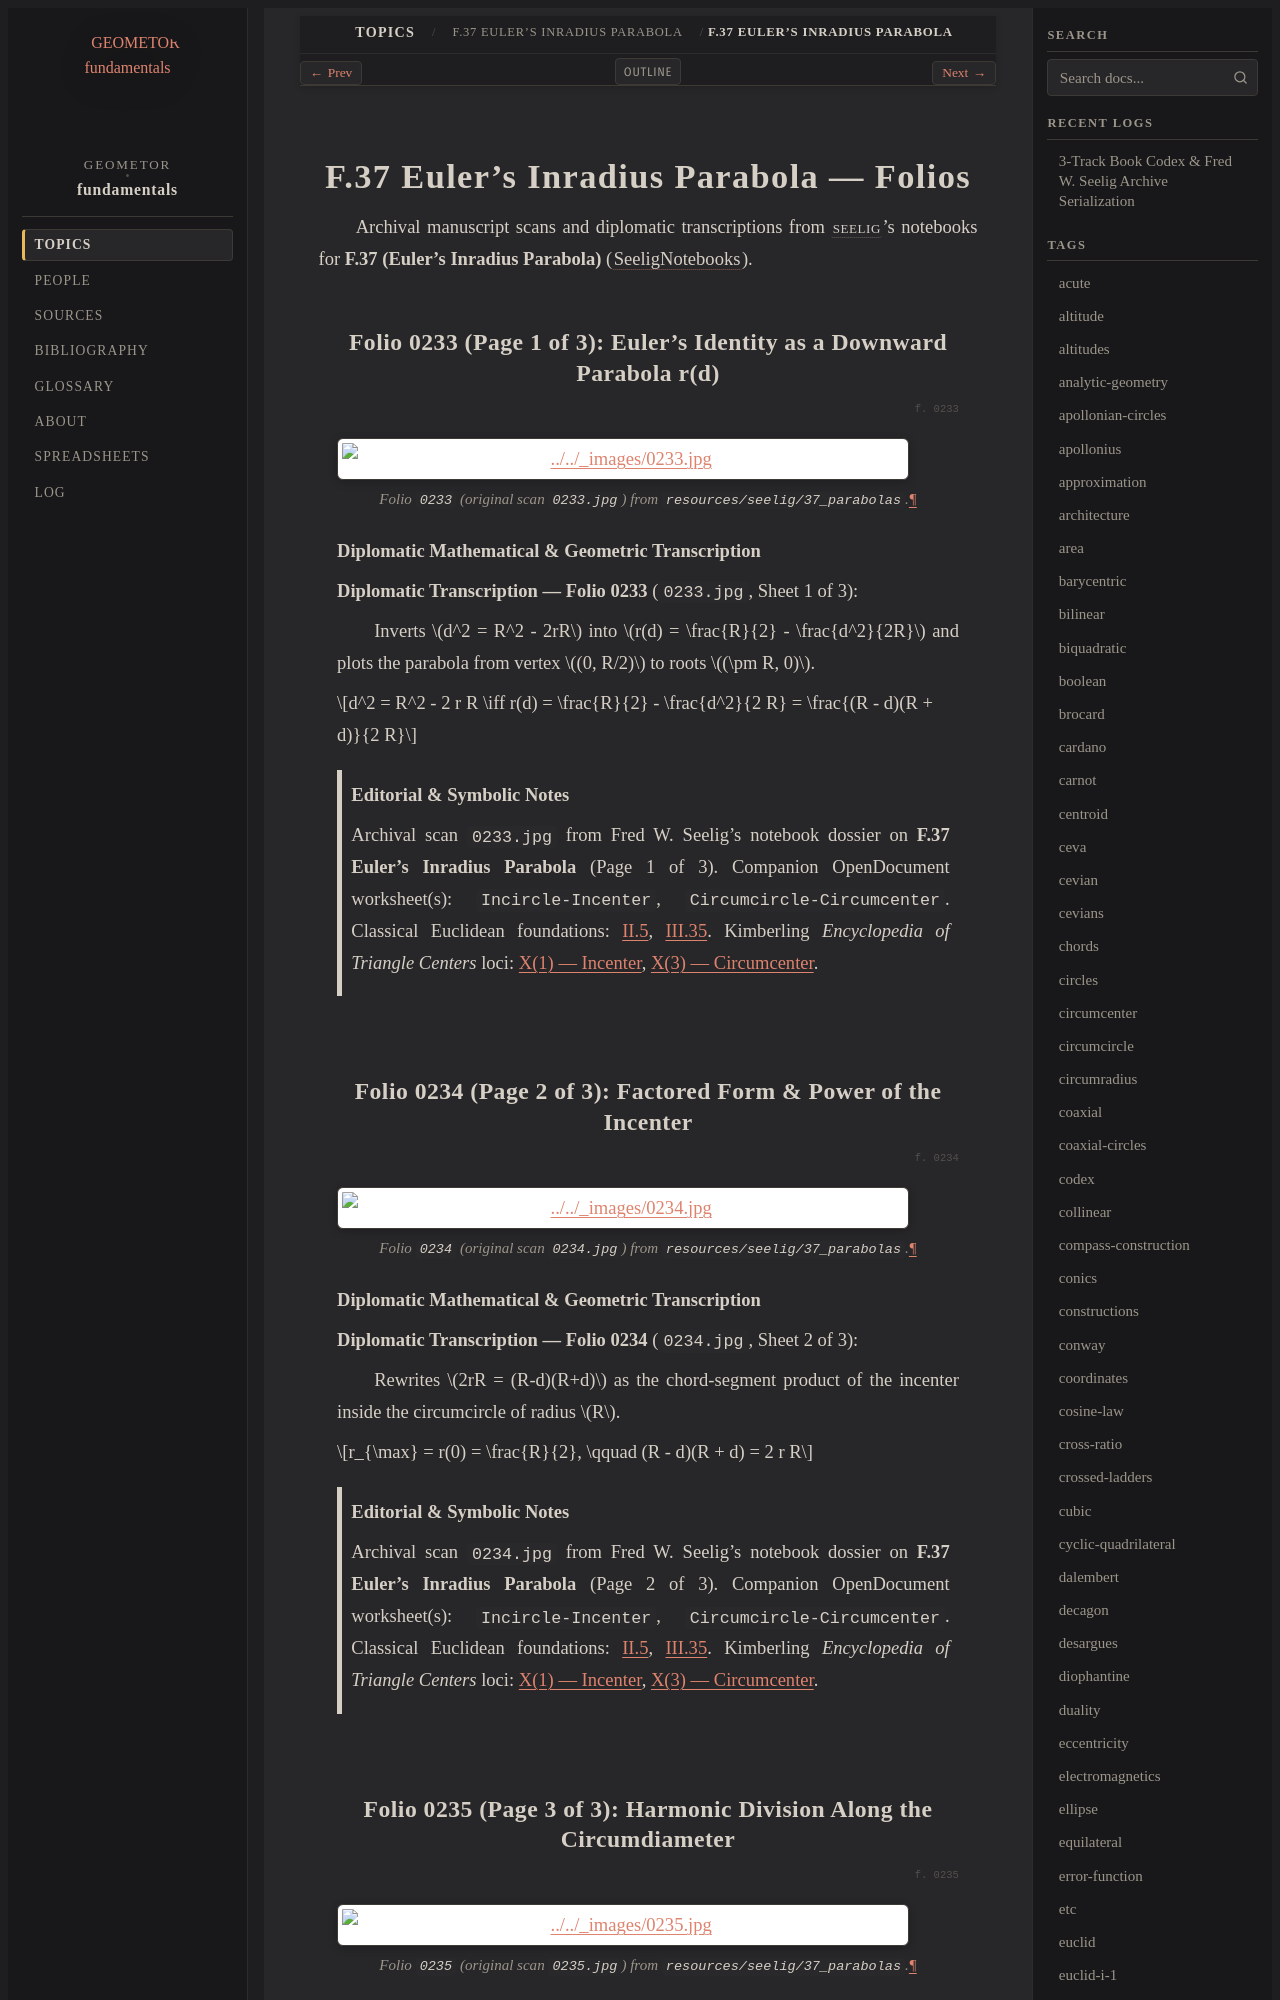

repository: geometor/fundamentals · page: topics/f-37/folios.html · generator: sphinx

=======================================
F.37 Euler's Inradius Parabola — Folios
=======================================

Archival manuscript scans and diplomatic transcriptions from :person:`seelig`'s
notebooks for **F.37 (Euler's Inradius Parabola)** (:cite:`SeeligNotebooks`).
